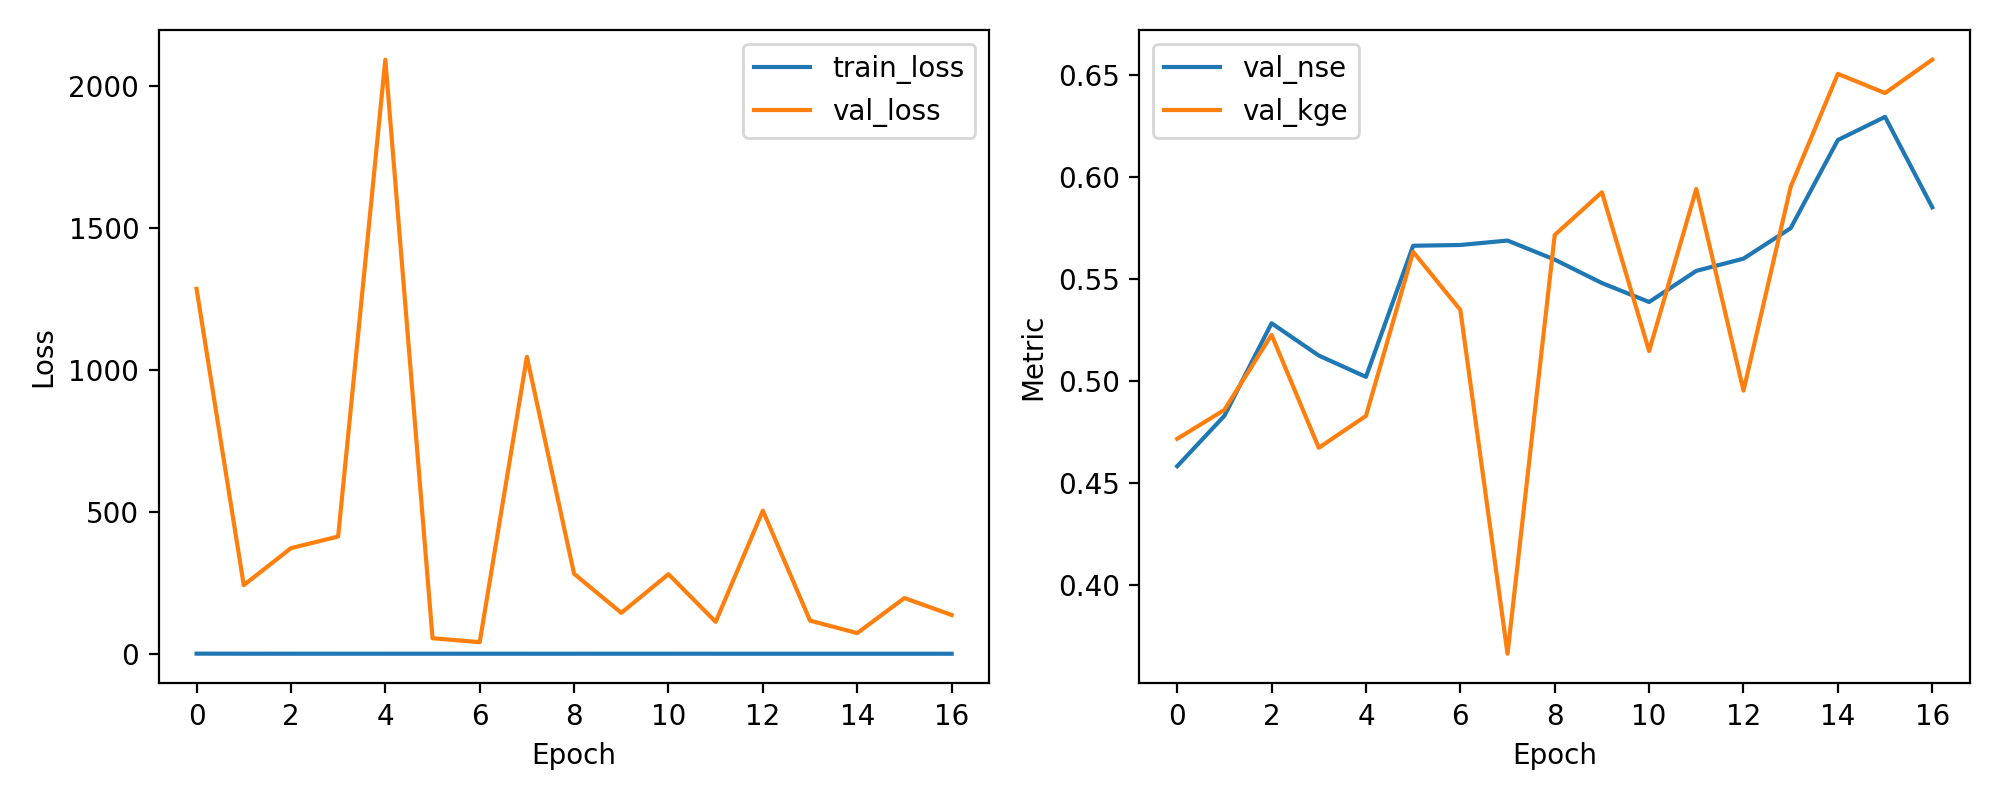

Data behind this chart, as committed beside it:
epoch, train_loss, val_loss, val_nse, val_kge
1, 0.6401, 1285, 0.4582, 0.4716
2, 0.4293, 241.7, 0.4829, 0.4857
3, 0.4042, 372, 0.5282, 0.5225
4, 0.4002, 413, 0.5124, 0.4672
5, 0.394, 2092, 0.5019, 0.4828
6, 0.3892, 54.85, 0.5662, 0.5632
7, 0.3659, 41.07, 0.5665, 0.5347
8, 0.3485, 1046, 0.5687, 0.3663
9, 0.3451, 281.8, 0.5594, 0.5714
10, 0.36, 144.3, 0.5479, 0.5924
11, 0.3569, 280.3, 0.5386, 0.5146
12, 0.3461, 112.6, 0.5538, 0.5939
13, 0.3055, 504, 0.5598, 0.4952
14, 0.3093, 116.9, 0.5748, 0.595
15, 0.323, 72.94, 0.6179, 0.6503
16, 0.315, 196.3, 0.6293, 0.641
17, 0.2873, 136.8, 0.585, 0.6573
